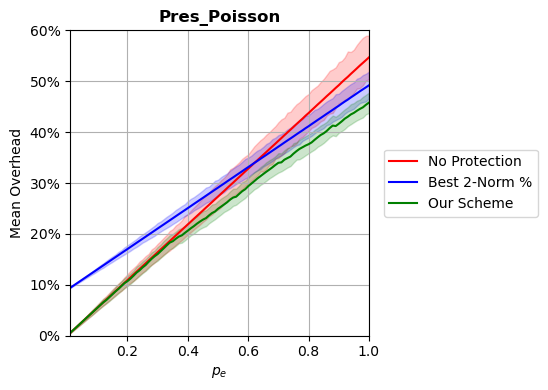

Data behind this chart, as committed beside it:
p, prot_overhead, nonprot_overhead, rand_overhead, r2n_overhead
0.0102, 0.00558, 0.00558, 0.02545, 0.0941
0.02, 0.01094, 0.01094, 0.03073, 0.09804
0.03, 0.0164, 0.0164, 0.03607, 0.1021
0.04, 0.02187, 0.02187, 0.04173, 0.1061
0.05, 0.02734, 0.02734, 0.04695, 0.1101
0.06, 0.03281, 0.03281, 0.05248, 0.1141
0.07, 0.03828, 0.03828, 0.0574, 0.1181
0.08, 0.04374, 0.04374, 0.06319, 0.1222
0.09, 0.04921, 0.04921, 0.06821, 0.1262
0.1, 0.05468, 0.05468, 0.07345, 0.1302
0.11, 0.06025, 0.06015, 0.07932, 0.1342
0.12, 0.06572, 0.06562, 0.08423, 0.1382
0.13, 0.07017, 0.07109, 0.08905, 0.1423
0.14, 0.07575, 0.07656, 0.09523, 0.1463
0.15, 0.08133, 0.08203, 0.09819, 0.1503
0.16, 0.0869, 0.08749, 0.1058, 0.1543
0.17, 0.09191, 0.09296, 0.1103, 0.1583
0.18, 0.09765, 0.09843, 0.1169, 0.1624
0.19, 0.1033, 0.1039, 0.122, 0.1664
0.2, 0.1073, 0.1094, 0.1274, 0.1704
0.21, 0.1121, 0.1149, 0.1329, 0.1744
0.22, 0.1179, 0.1203, 0.1387, 0.1784
0.23, 0.124, 0.1258, 0.1439, 0.1825
0.24, 0.1285, 0.1313, 0.1483, 0.1865
0.25, 0.1342, 0.1367, 0.1554, 0.1905
0.26, 0.1388, 0.1422, 0.1577, 0.1945
0.27, 0.1452, 0.1477, 0.1635, 0.1986
0.28, 0.1511, 0.1531, 0.1721, 0.2026
0.29, 0.1561, 0.1586, 0.175, 0.2066
0.3, 0.1605, 0.1641, 0.1799, 0.2106
0.31, 0.1661, 0.1696, 0.1875, 0.2146
0.32, 0.1717, 0.175, 0.1906, 0.2186
0.33, 0.1775, 0.1805, 0.1972, 0.2227
0.34, 0.183, 0.1859, 0.1992, 0.2267
0.35, 0.1856, 0.1914, 0.2084, 0.2307
0.36, 0.1905, 0.1969, 0.2138, 0.2347
0.37, 0.1947, 0.2024, 0.2153, 0.2388
0.38, 0.1972, 0.2078, 0.2241, 0.2428
0.39, 0.202, 0.2133, 0.2292, 0.2468
0.4, 0.2065, 0.2187, 0.2346, 0.2508
0.41, 0.2112, 0.2242, 0.241, 0.2548
0.42, 0.2153, 0.2298, 0.2454, 0.2589
0.43, 0.2201, 0.2352, 0.2499, 0.2629
0.44, 0.2242, 0.2407, 0.2581, 0.2669
0.45, 0.2281, 0.2461, 0.2626, 0.2709
0.46, 0.231, 0.2516, 0.2689, 0.275
0.47, 0.2363, 0.2571, 0.2702, 0.279
0.48, 0.241, 0.2625, 0.2791, 0.283
0.49, 0.244, 0.268, 0.2841, 0.287
0.5, 0.2494, 0.2734, 0.2885, 0.291
0.51, 0.2536, 0.279, 0.2947, 0.2951
0.52, 0.2578, 0.2844, 0.3003, 0.299
0.53, 0.2622, 0.2899, 0.3034, 0.3031
0.54, 0.2674, 0.2954, 0.3097, 0.3072
0.55, 0.2714, 0.3008, 0.3157, 0.3111
0.56, 0.2732, 0.3063, 0.3235, 0.3152
0.57, 0.2786, 0.3117, 0.3261, 0.3192
0.58, 0.2839, 0.3172, 0.33, 0.3232
0.59, 0.2878, 0.3228, 0.3366, 0.3273
0.6, 0.2938, 0.3282, 0.3442, 0.3313
... 40 more rows
